11-way image classification set "segmented-dataset" from GitHub (Funky-UWI/FoliageFixerModel); label vocabulary: bacterial spot, early blight, late blight, leaf mold, septoria leaf spot, spider mites two-spotted spider mite, target spot, tomato yellow leaf curl virus, tomato mosaic virus, healthy, powdery mildew.

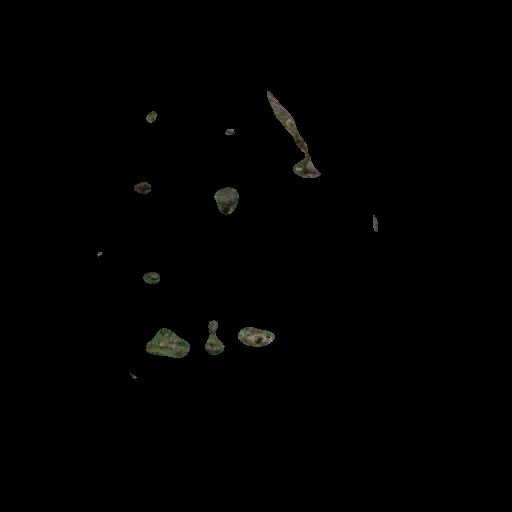
Label: bacterial spot

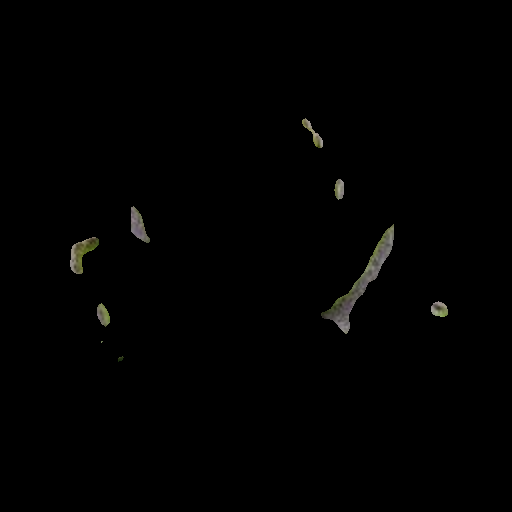
Label: tomato yellow leaf curl virus

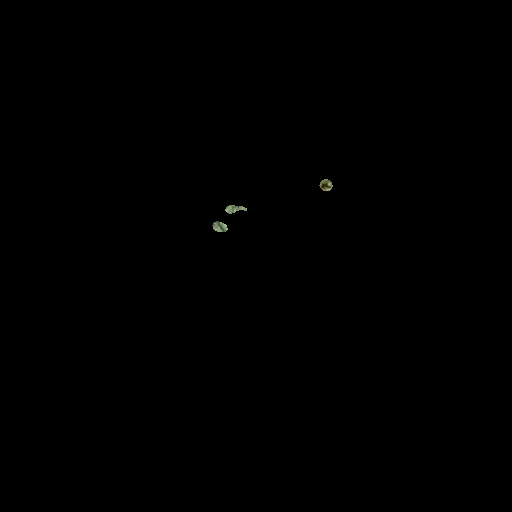
Label: target spot

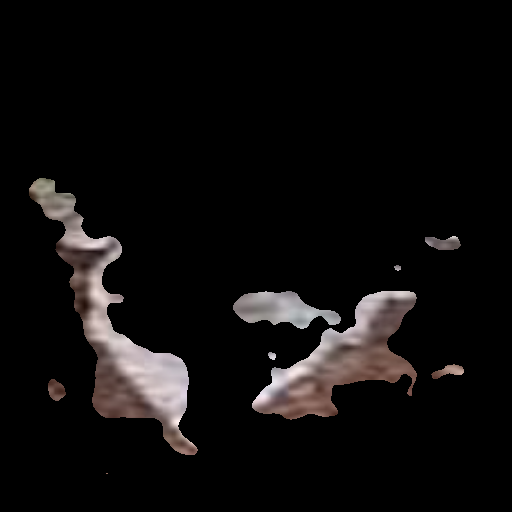
Label: powdery mildew

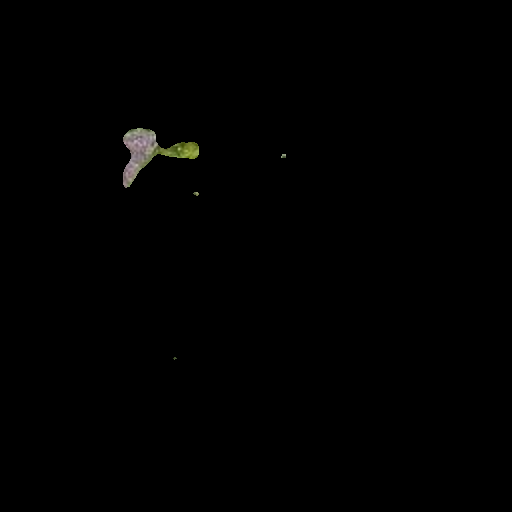
Label: spider mites two-spotted spider mite

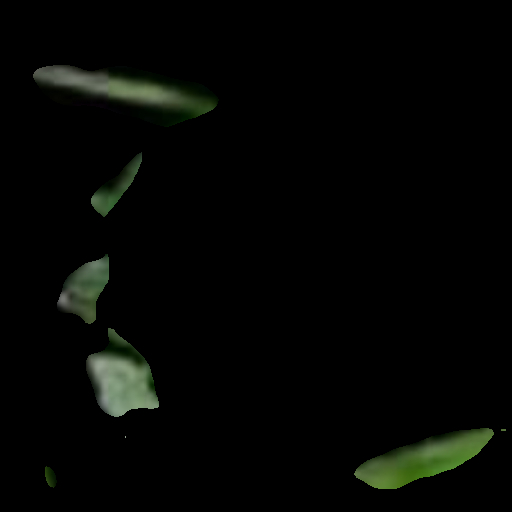
Label: late blight
